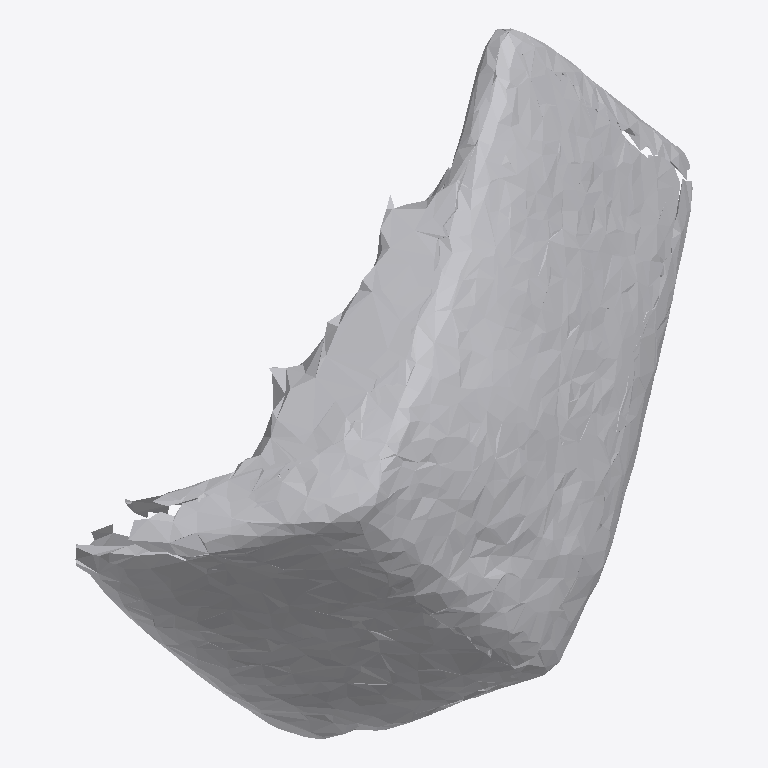
Plan cut of the same IFC building model at storey 'Ground Floor' (level 0.00 m, cut at 1.40 m), seen from above with north up, elements coloured by IFC class: 1 other element (light grey). No cut surface shows.
Extent 0.716 m × 0.825 m × 0.563 m (x, y, z). Storeys (1): Ground Floor at 0.00 m. Elements (1): 1 IfcFurniture.

HEADER;
FILE_DESCRIPTION(('ViewDefinition [CoordinationView]'),'2;1');
FILE_NAME('','2026-07-12T06:45:23',(''),(''),'IfcOpenShell 0.8.0','IfcOpenShell 0.8.0','');
FILE_SCHEMA(('IFC4'));
ENDSEC;
DATA;
#17=IFCPROJECT('3TzjtxjdbBPemXPzyed8Hs',#5,'Office Project',$,$,$,$,(#15),#10);
#20=IFCSITE('2NsZVDT5X4huEGGeBdzTKm',#5,'Site',$,$,#19,$,$,.ELEMENT.,$,$,$,$,$);
#22=IFCBUILDING('3BEWNPmwj0pAVSZCpfn$VQ',#5,'Building',$,$,#21,$,$,.ELEMENT.,$,$,$);
#24=IFCBUILDINGSTOREY('3zWMiByH54jBteLqV6VBfx',#5,'Ground Floor',$,$,#23,$,$,.ELEMENT.,0.0);
#35=IFCFURNITURE('3Ao8QeqDD31AnDrOMj_r8E',#5,'list04_office_chair',$,$,#34,#31,$,$);
ENDSEC;
